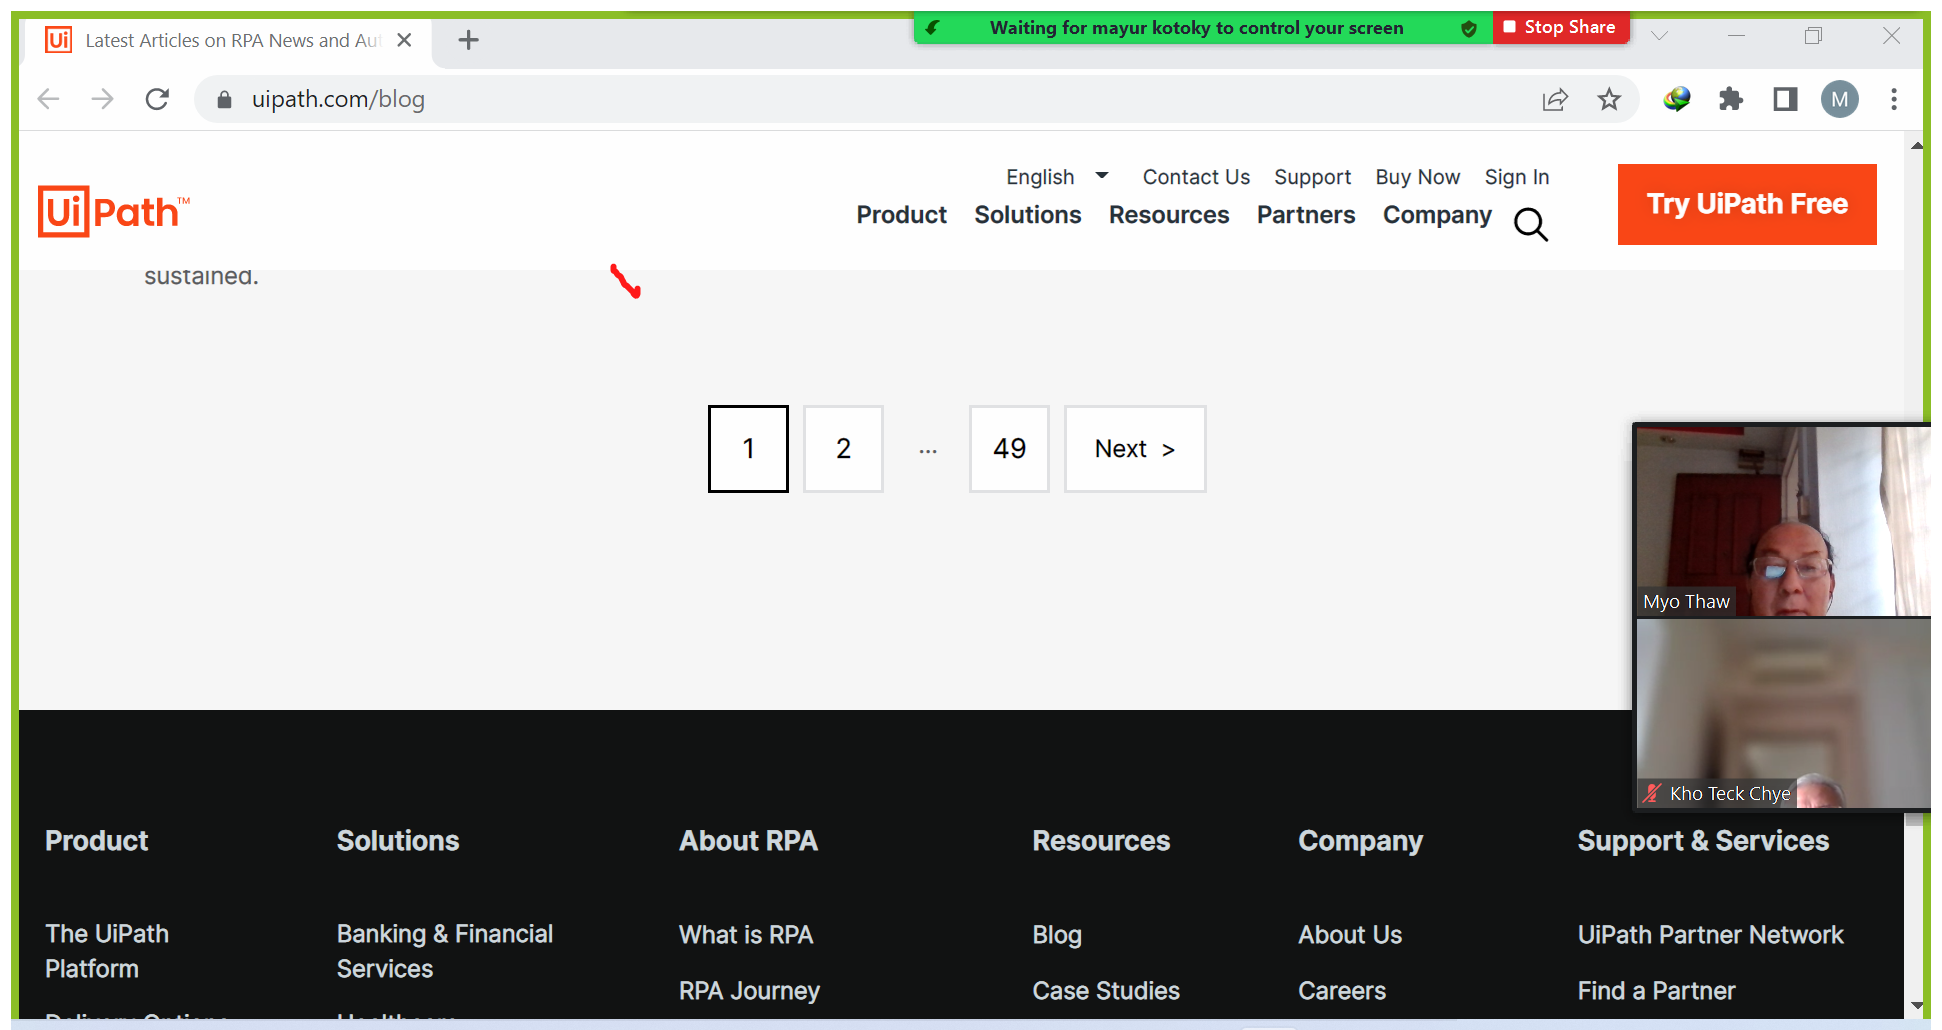
Task: All training demostrations will be created in the project
Workflow: Data Scraping Ex 7.2

Step 1: Attach Browser 'LatestArt Page' in window 'Latest Articles on RPA News and Automation Insights | UiPath Blog' (chrome.exe)

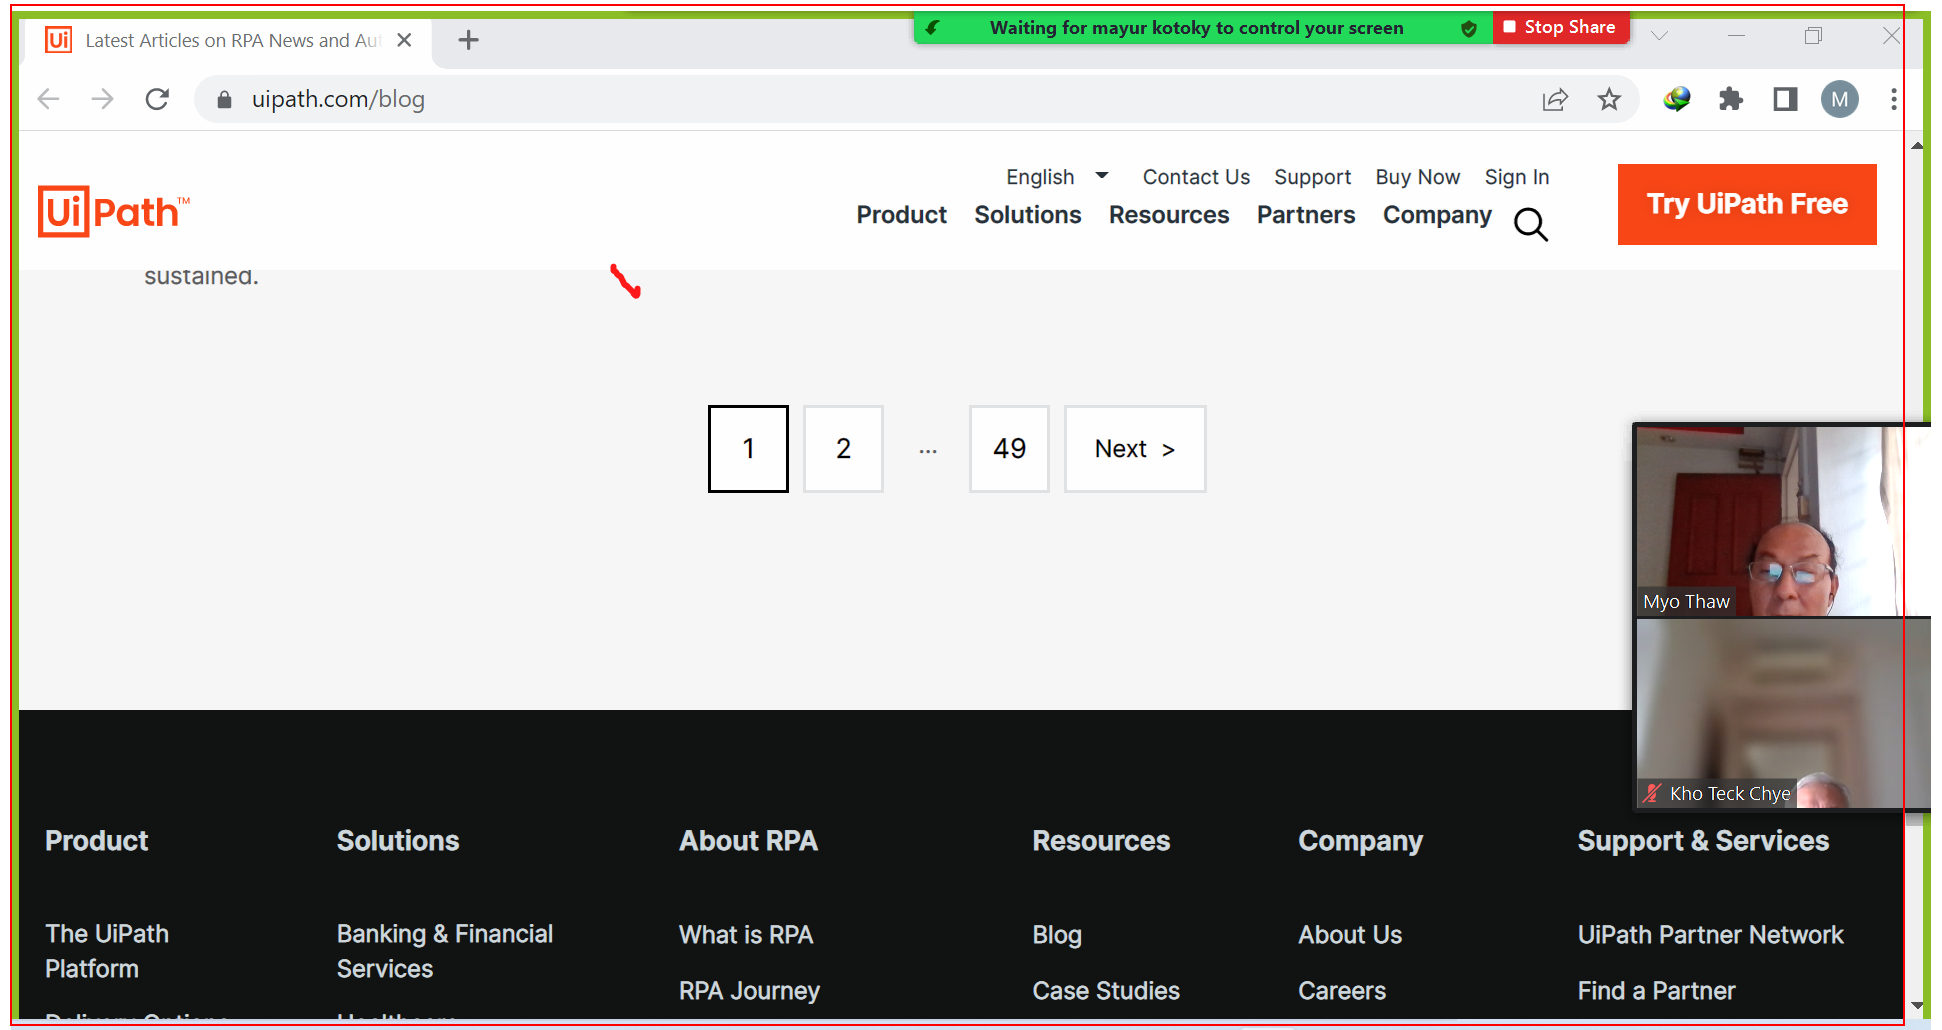
Step 2: get-text from the element